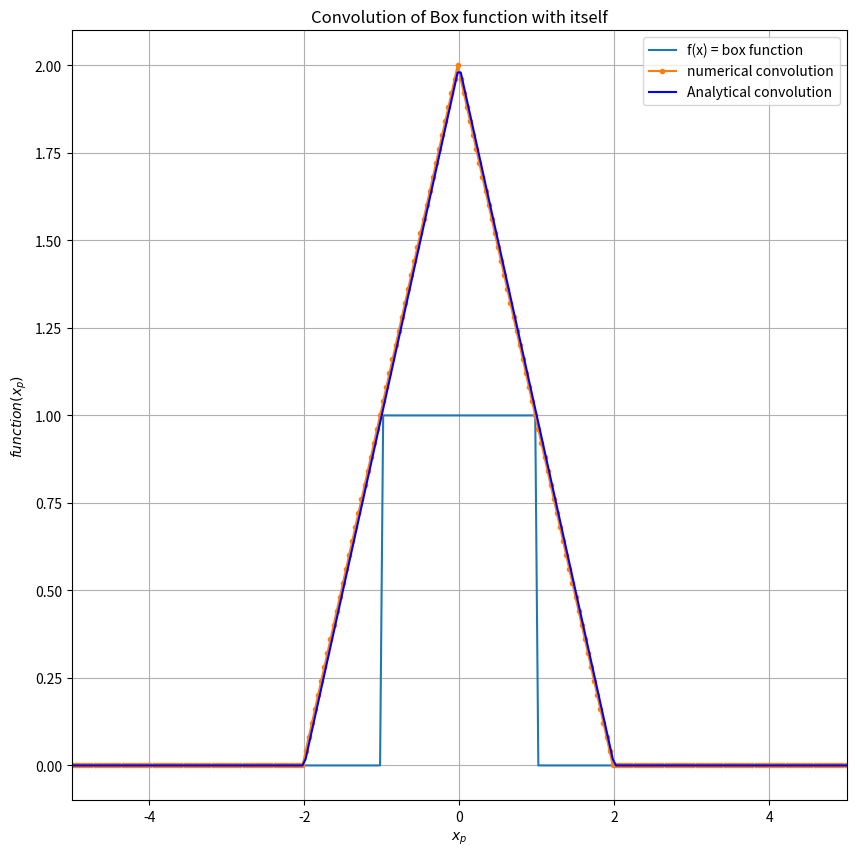

Write the Python code that produced this figure.
from numpy import *
from matplotlib.pyplot import *

# Sampling
xmin = -20
xmax = 20
n = 1000
dx = (xmax - xmin) / n
xp = linspace(xmin, xmax, n)

def g(x):
    return where(logical_and(-1 < x, x < 1), 1, 0)

#Analytical convolution function
def conv_ana(y):
    return where((0 <= y) & (y <= 2), 2 - y, where((-2 < y) & (y <= 0), 2 + y, 0))

#Convolution of box function with itself using DFT
def convolution(g):
    FT_g = fft.fft(g)
    c = fft.ifft(FT_g**2).real
    return c

g_padded = pad(g(xp), (0, n), 'constant', constant_values=(0, 0))
conv_num = convolution(g_padded) * dx

# Gives the convolution function
conv = conv_num[n // 2:3 * n // 2] 

figure(figsize=(10, 10))
xlim(-5, 5)
plot(xp, g(xp), label='f(x) = box function')
plot(xp, conv, '.-', label='numerical convolution')
plot(xp, conv_ana(xp),'b-', label = 'Analytical convolution')
title('Convolution of Box function with itself')
xlabel(r'$x_{p}$')
ylabel(r'$function(x_{p})$')
grid()
legend()
show()
